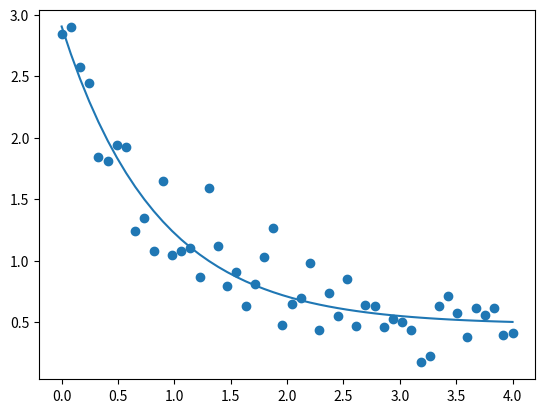

Generate this figure with matplotlib:
#####################################
# Tuturiol to fit data to function  #
#####################################

## WARNING: I have found this fitting is not great with error analysis beware

import numpy as np
from scipy.optimize import curve_fit
import matplotlib.pyplot as plt

#### Function you would like to fit with ####
def func(x, a, b, c):
    return a * np.exp(-b * x) + c

#### Sample data ####
# X values
xdata = np.linspace(0, 4, 50)
# Y values
y = func(xdata, 2.5, 1.3, 0.5)
# Give Y values some randomness
ydata = y + 0.2 * np.random.normal(size=len(xdata))


#### Fitting ####
popt, pcov = curve_fit(func, xdata, ydata)

# popt is an array of the fit parameters
# pcov is the fit covarience (the diagonals are the varriance in each fit)

# Create data from estimated fits
y_fit=func(xdata,popt[0],popt[1],popt[2])

# Plot real data
plt.scatter(xdata,ydata)
# Plot fit data
plt.plot(xdata,y_fit)

plt.show()
